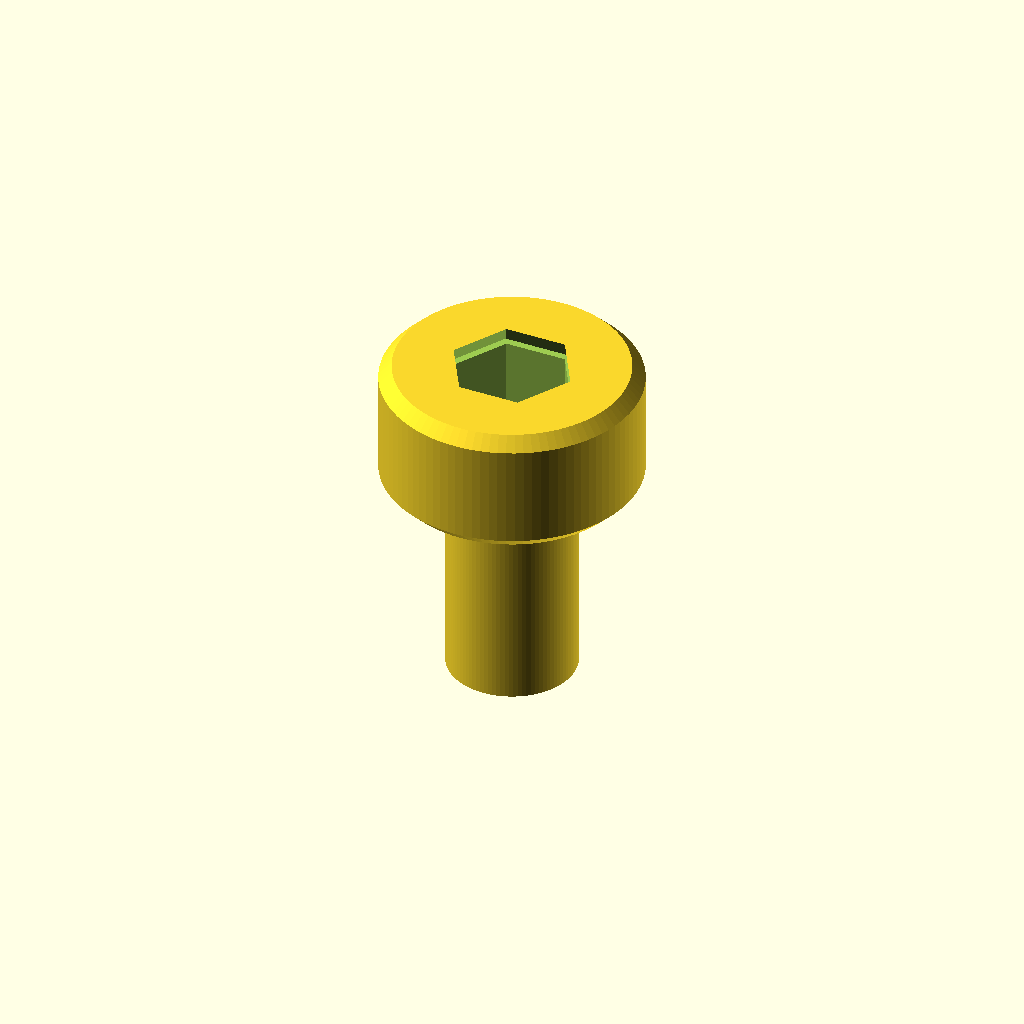
Cell 1: rendered with the file's own defaults.
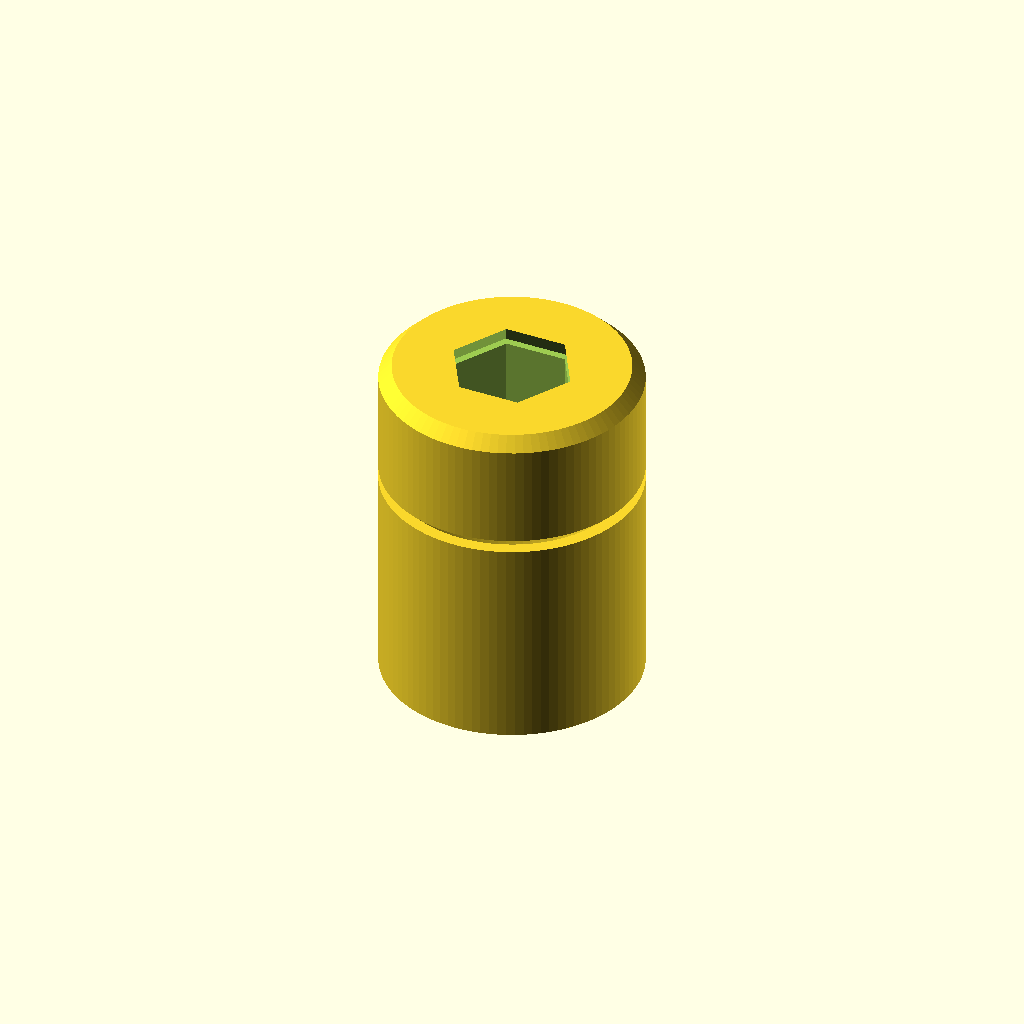
Cell 2: the same model with d_shaft = 12.
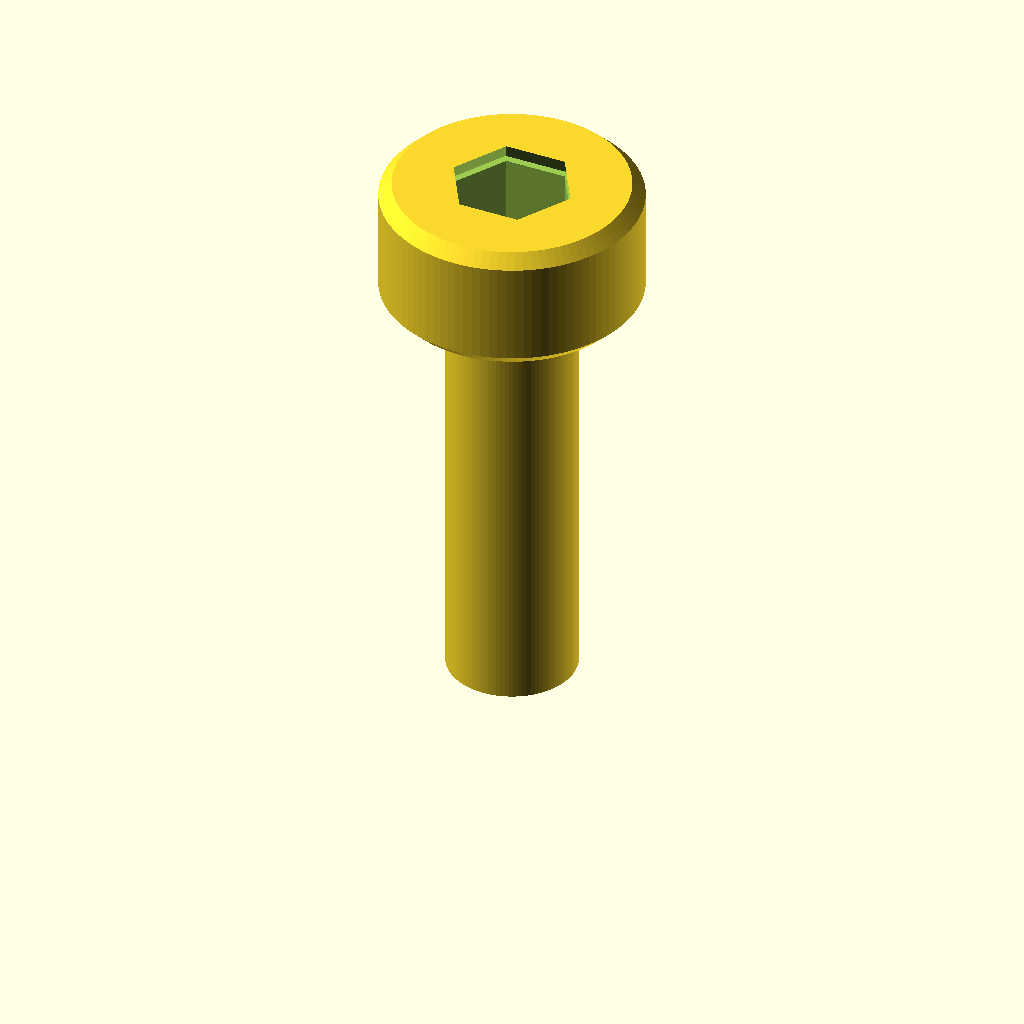
Cell 3 — l_shaft set to 20, the other parameters unchanged.
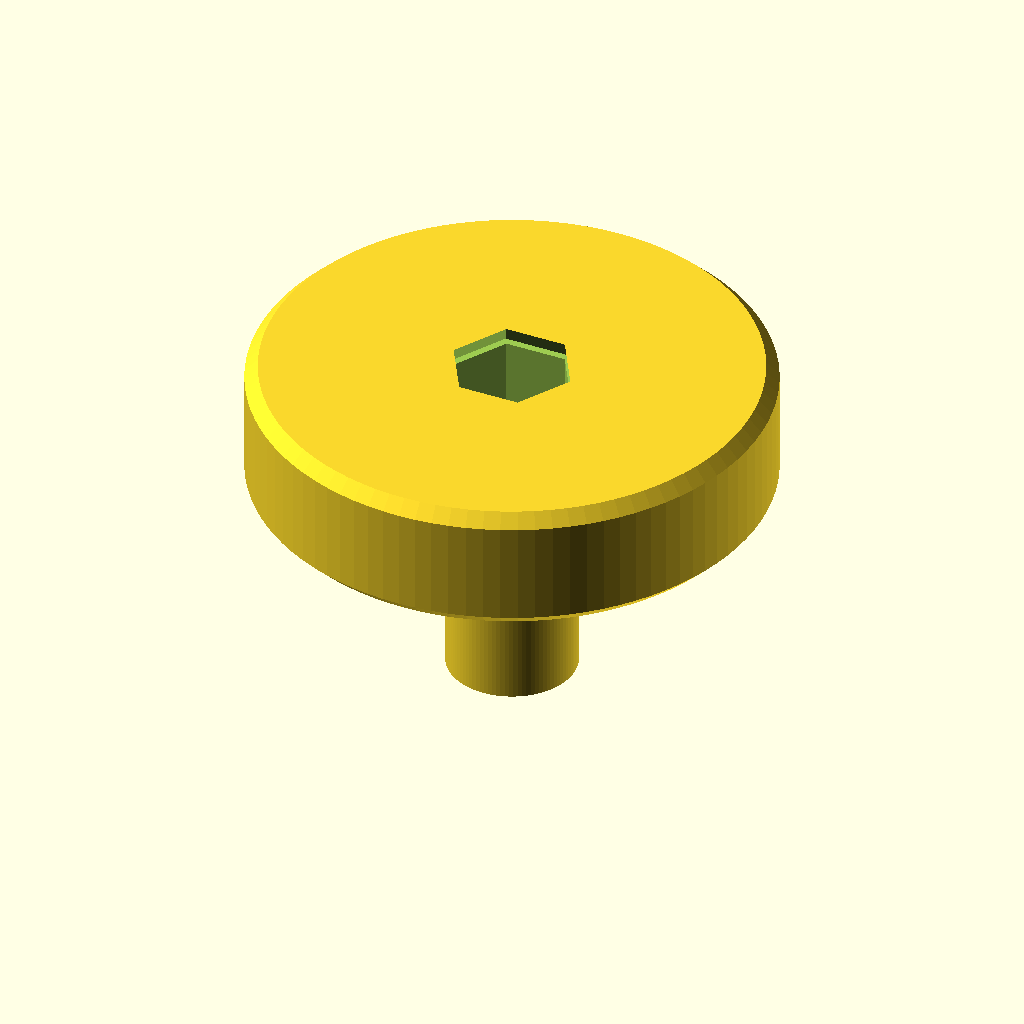
Cell 4: the same model with d_head = 24.
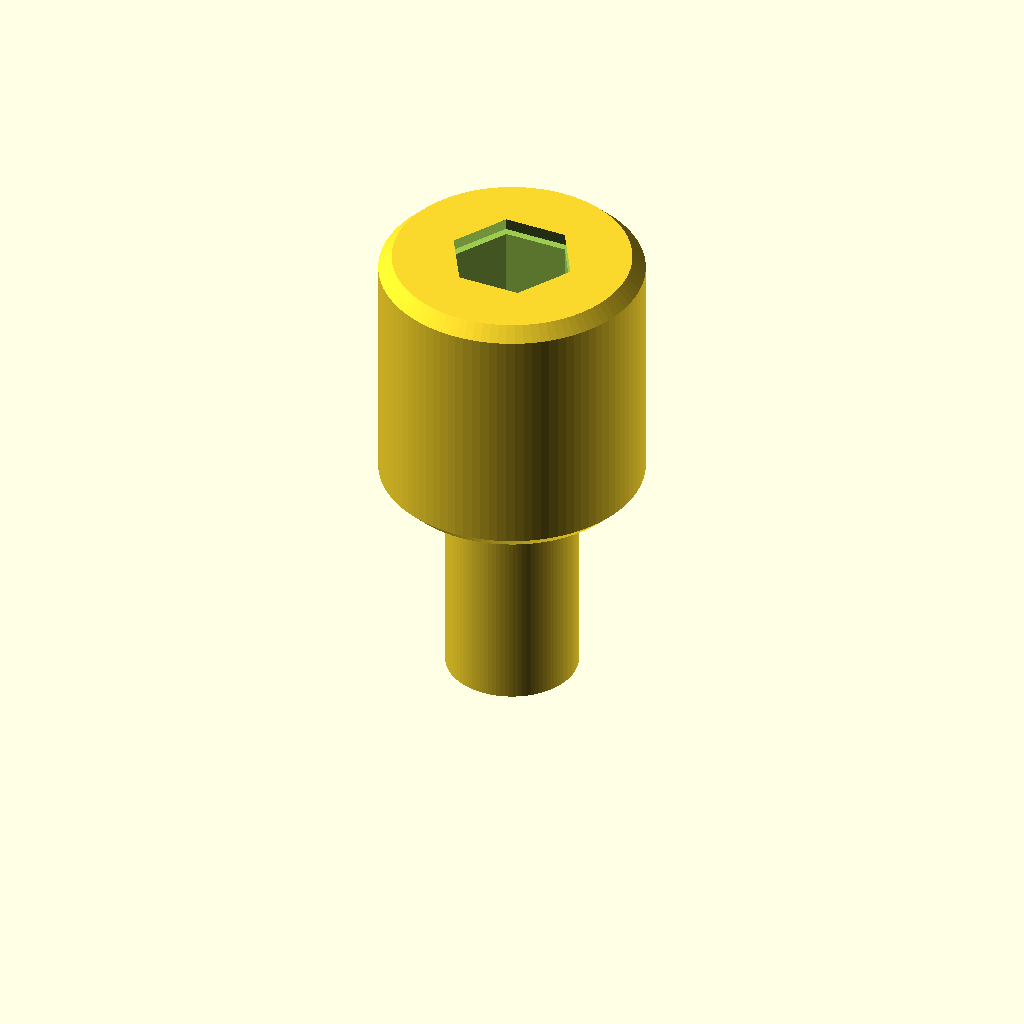
Cell 5: h_head = 12 (everything else at default).
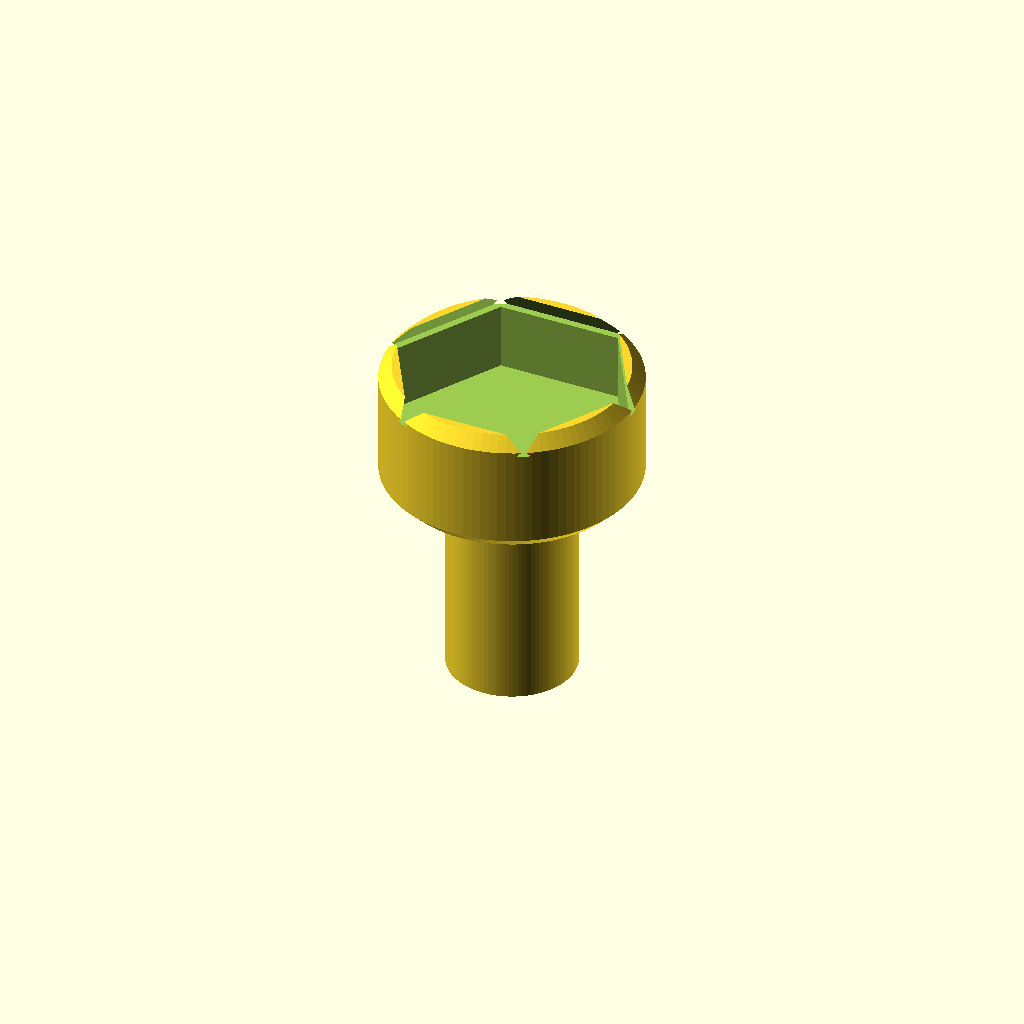
Cell 6: hex_flat = 10 (everything else at default).
One fixed orthographic camera (rotation 55°, 0°, 25°; colour scheme Cornfield) for every cell.
OpenSCAD source file additional_study/matched_effort/results/direct_repair/scad/screw__M6_cs_cap_screw.scad:
$fn = 96;

d_shaft = 6.0;
l_shaft = 10.0;

d_head  = 12.0;
h_head  = 6.0;

hex_flat = 5.0;          // approximate for M6 socket
hex_depth = 4.0;         // approximate socket depth
hex_corner = hex_flat / cos(30);

chamfer = 0.6;

module chamfered_cylinder(d, h, c=0.5) {
    // simple top/bottom chamfer via hull of two cylinders
    hull() {
        translate([0,0,0]) cylinder(d=d-2*c, h=0.01);
        translate([0,0,c]) cylinder(d=d, h=h-2*c);
        translate([0,0,h-0.01]) cylinder(d=d-2*c, h=0.01);
    }
}

module socket_head_cap_screw() {
    difference() {
        union() {
            // shaft
            cylinder(d=d_shaft, h=l_shaft);

            // head
            translate([0,0,l_shaft])
                chamfered_cylinder(d=d_head, h=h_head, c=chamfer);
        }

        // hex socket
        translate([0,0,l_shaft + h_head - hex_depth])
            cylinder(r=hex_corner/2, h=hex_depth + 0.2, $fn=6);

        // slight entry chamfer for socket
        translate([0,0,l_shaft + h_head - 0.8])
            cylinder(r1=hex_corner/2 + 0.4, r2=hex_corner/2, h=0.8, $fn=6);
    }
}

socket_head_cap_screw();
Customizer parameters (derived from the source; name, type, default, range or options):
d_shaft: number, default 6
l_shaft: number, default 10
d_head: number, default 12
h_head: number, default 6
hex_flat: number, default 5
hex_depth: number, default 4
chamfer: number, default 0.6
